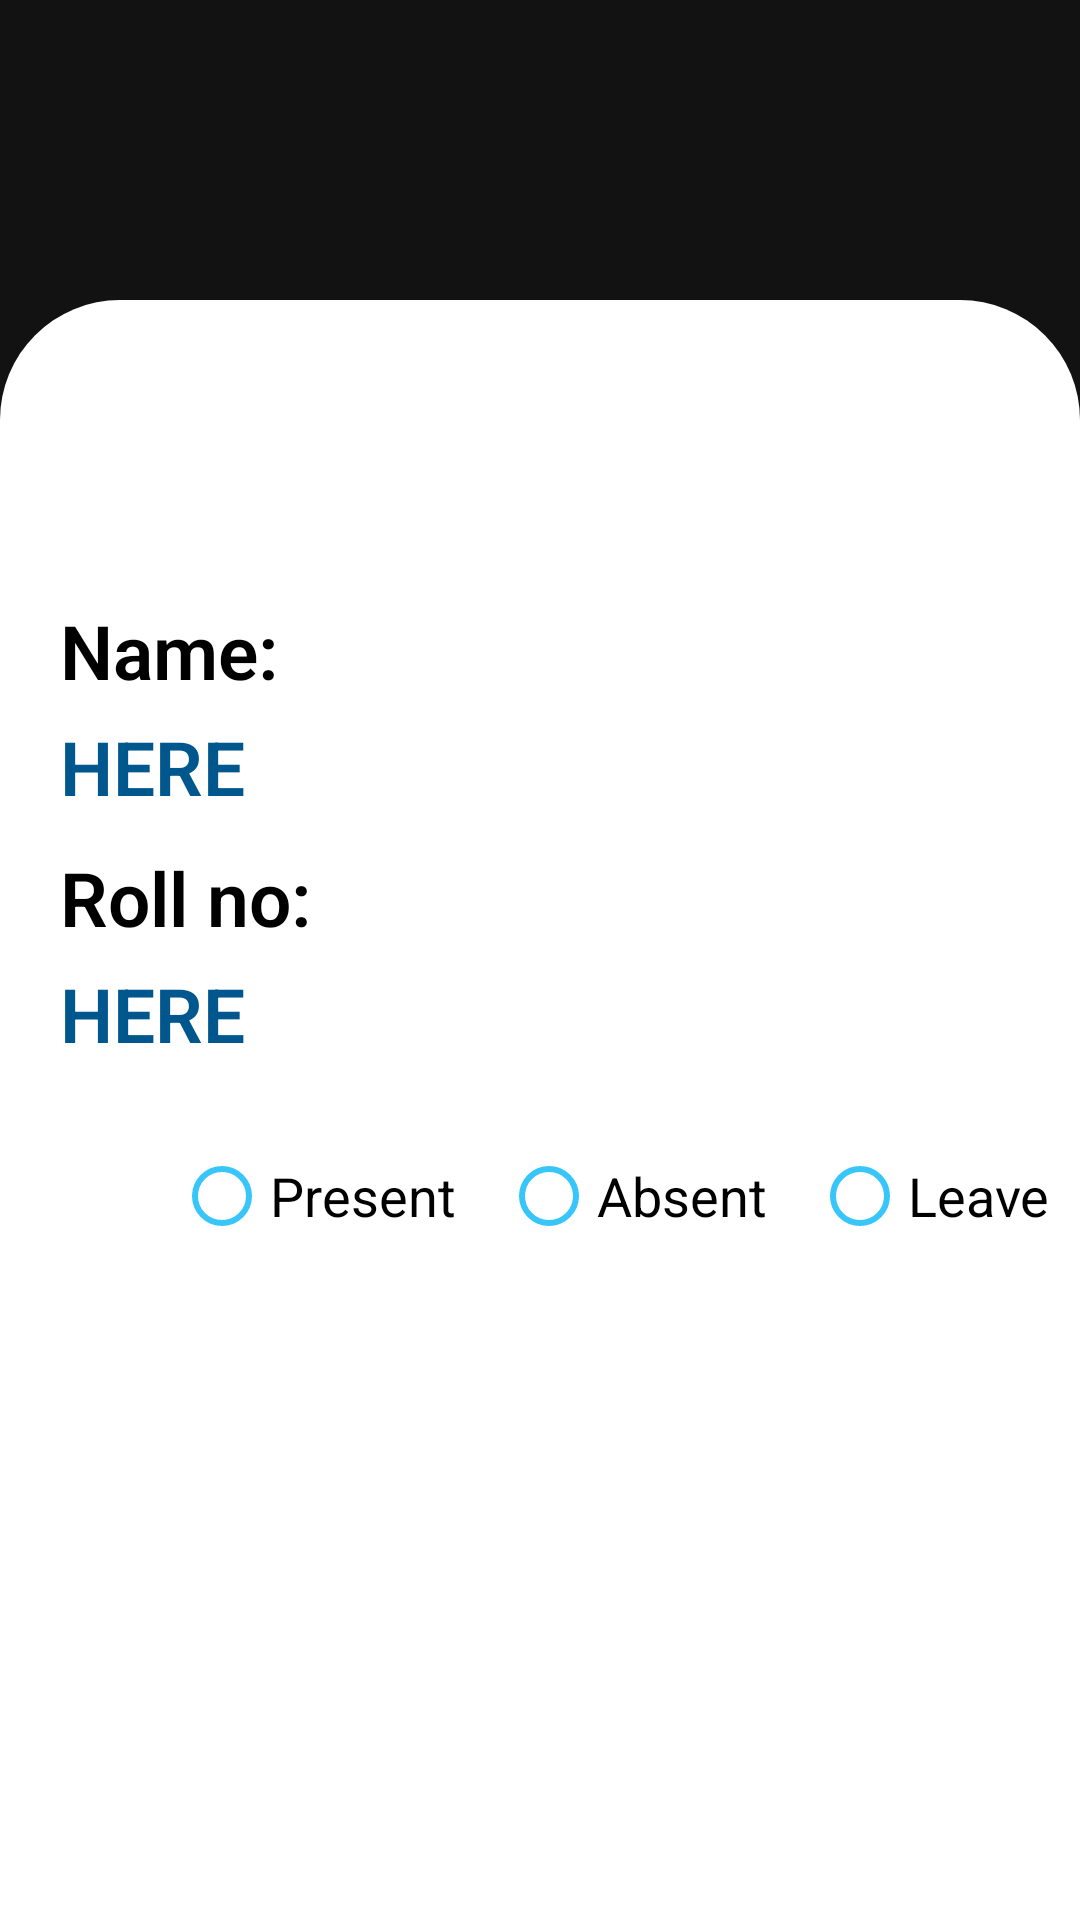

Produce the Android XML layout that renders to this screen, including the resource entries it uses.
<!-- AndroidManifest.xml: application theme Theme.Ali_Hasnain_2K18_BSCS_116 -->
<!-- res/layout/all_student.xml -->
<?xml version="1.0" encoding="utf-8"?>
<LinearLayout xmlns:android="http://schemas.android.com/apk/res/android"
    android:layout_width="match_parent"
    android:layout_height="match_parent"
    android:orientation="vertical"

    xmlns:app="http://schemas.android.com/apk/res-auto"
    android:id="@+id/parent">




        <RelativeLayout
            android:layout_width="match_parent"
            android:layout_height="match_parent"
            android:background="@drawable/whiteful"
            android:layout_marginTop="100dp"
            >

                    <androidx.appcompat.widget.AppCompatTextView
                        android:layout_width="match_parent"
                        android:layout_height="wrap_content"
                        android:id="@+id/snametxt"
                        android:text="Name: "
                        android:textSize="25sp"
                        android:textColor="@color/black"
                        android:layout_marginTop="100dp"
                        android:layout_marginLeft="20dp"
                        android:textStyle="bold"
                        android:fontFamily="sans-serif-light"
                        />
                    <androidx.appcompat.widget.AppCompatTextView
                        android:layout_width="match_parent"
                        android:layout_height="wrap_content"
                        android:id="@+id/studentnameview"
                        android:text="here"
                        android:layout_below="@+id/snametxt"
                        android:textSize="25sp"
                        android:textColor="#00578E"
                        android:layout_marginTop="5dp"
                        android:layout_marginLeft="20dp"
                        android:textStyle="bold"
                        android:textAllCaps="true"
                        android:fontFamily="sans-serif-light"
                        />
                    <androidx.appcompat.widget.AppCompatTextView
                        android:layout_width="match_parent"
                        android:layout_height="wrap_content"
                        android:id="@+id/srollnotxt"
                        android:text="Roll no: "
                        android:layout_below="@+id/studentnameview"
                        android:textStyle="bold"
                        android:textSize="25sp"
                        android:textColor="@color/black"
                        android:layout_marginTop="10dp"
                        android:layout_marginLeft="20dp"
                        android:fontFamily="sans-serif-light"
                        />

                    <androidx.appcompat.widget.AppCompatTextView
                        android:layout_width="match_parent"
                        android:layout_height="wrap_content"
                        android:id="@+id/srollnoview"
                        android:layout_below="@+id/srollnotxt"
                        android:text="here"
                        android:textSize="25sp"
                        android:textColor="#00578E"
                        android:layout_marginTop="5dp"
                        android:layout_marginLeft="20dp"
                        android:textStyle="bold"
                        android:textAllCaps="true"
                        android:fontFamily="sans-serif-light"
                        />


                    <RadioGroup
                        android:id="@+id/tattendance"
                        android:layout_below="@+id/srollnoview"
                        android:layout_width="match_parent"
                        android:layout_height="wrap_content"
                        android:layout_marginStart="58dp"
                        android:layout_marginTop="20dp"
                        android:orientation="horizontal"
                        android:layout_marginLeft="58dp">

                        <RadioButton
                            android:layout_width="wrap_content"
                            android:layout_height="wrap_content"
                            android:id="@+id/present"
                            android:text="Present"
                            android:textSize="18sp"
                            android:textColor="@color/black"
                            android:buttonTint="@color/custom_blue"/>

                        <RadioButton
                            android:layout_width="wrap_content"
                            android:layout_height="wrap_content"
                            android:id="@+id/absent"
                            android:text="Absent"
                            android:textColor="@color/black"
                            android:textSize="18sp"
                            android:layout_marginLeft="15dp"
                            android:buttonTint="@color/custom_blue"
                            android:layout_marginStart="15dp" />
                        <RadioButton
                            android:layout_width="wrap_content"
                            android:layout_height="wrap_content"
                            android:id="@+id/leave"
                            android:text="Leave"
                            android:textColor="@color/black"
                            android:textSize="18sp"
                            android:layout_marginLeft="15dp"
                            android:buttonTint="@color/custom_blue"
                            android:layout_marginStart="15dp" />

                    </RadioGroup>
        </RelativeLayout>

</LinearLayout>
<!-- resources referenced by this layout -->
<resources>
  <color name="black">#FF000000</color>
  <color name="custom_blue">#38c6fa</color>
  <!-- drawable whiteful (drawable) -->
  <?xml version="1.0" encoding="utf-8"?>
  <shape xmlns:android="http://schemas.android.com/apk/res/android" android:shape="rectangle">
  
      <gradient android:startColor="#ffffff" android:endColor="#ffffff"></gradient>
      <corners android:radius="40dp"
          android:bottomLeftRadius="0dp"
          android:bottomRightRadius="0dp"
          />
  
  </shape>
  <style name="Theme.Ali_Hasnain_2K18_BSCS_116" parent="Theme.MaterialComponents.NoActionBar">
          
          <item name="colorPrimary">@color/purple_500</item>
          <item name="colorPrimaryVariant">#003700B3</item>
          <item name="colorOnPrimary">@color/white</item>
          
          <item name="colorSecondary">@color/teal_200</item>
          <item name="colorSecondaryVariant">@color/teal_700</item>
          <item name="colorOnSecondary">@color/black</item>
          
          <item name="android:statusBarColor" tools:targetApi="l">?attr/colorPrimaryVariant</item>
          
  
      </style>
  <color name="purple_500">#FF6200EE</color>
  <color name="white">#FFFFFFFF</color>
  <color name="teal_200">#FF03DAC5</color>
  <color name="teal_700">#FF018786</color>
</resources>
